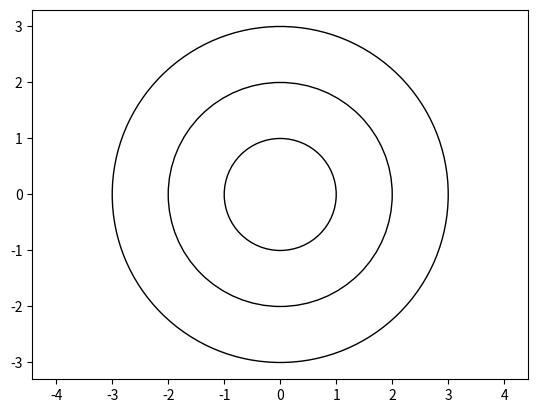

The matplotlib source for this figure:
import matplotlib.pyplot as plt
for r in [1,2,3]:
    c = plt.Circle((0,0),r,fill=False)
    plt.gca().add_patch(c)
    
plt.axis('equal')
plt.show()
